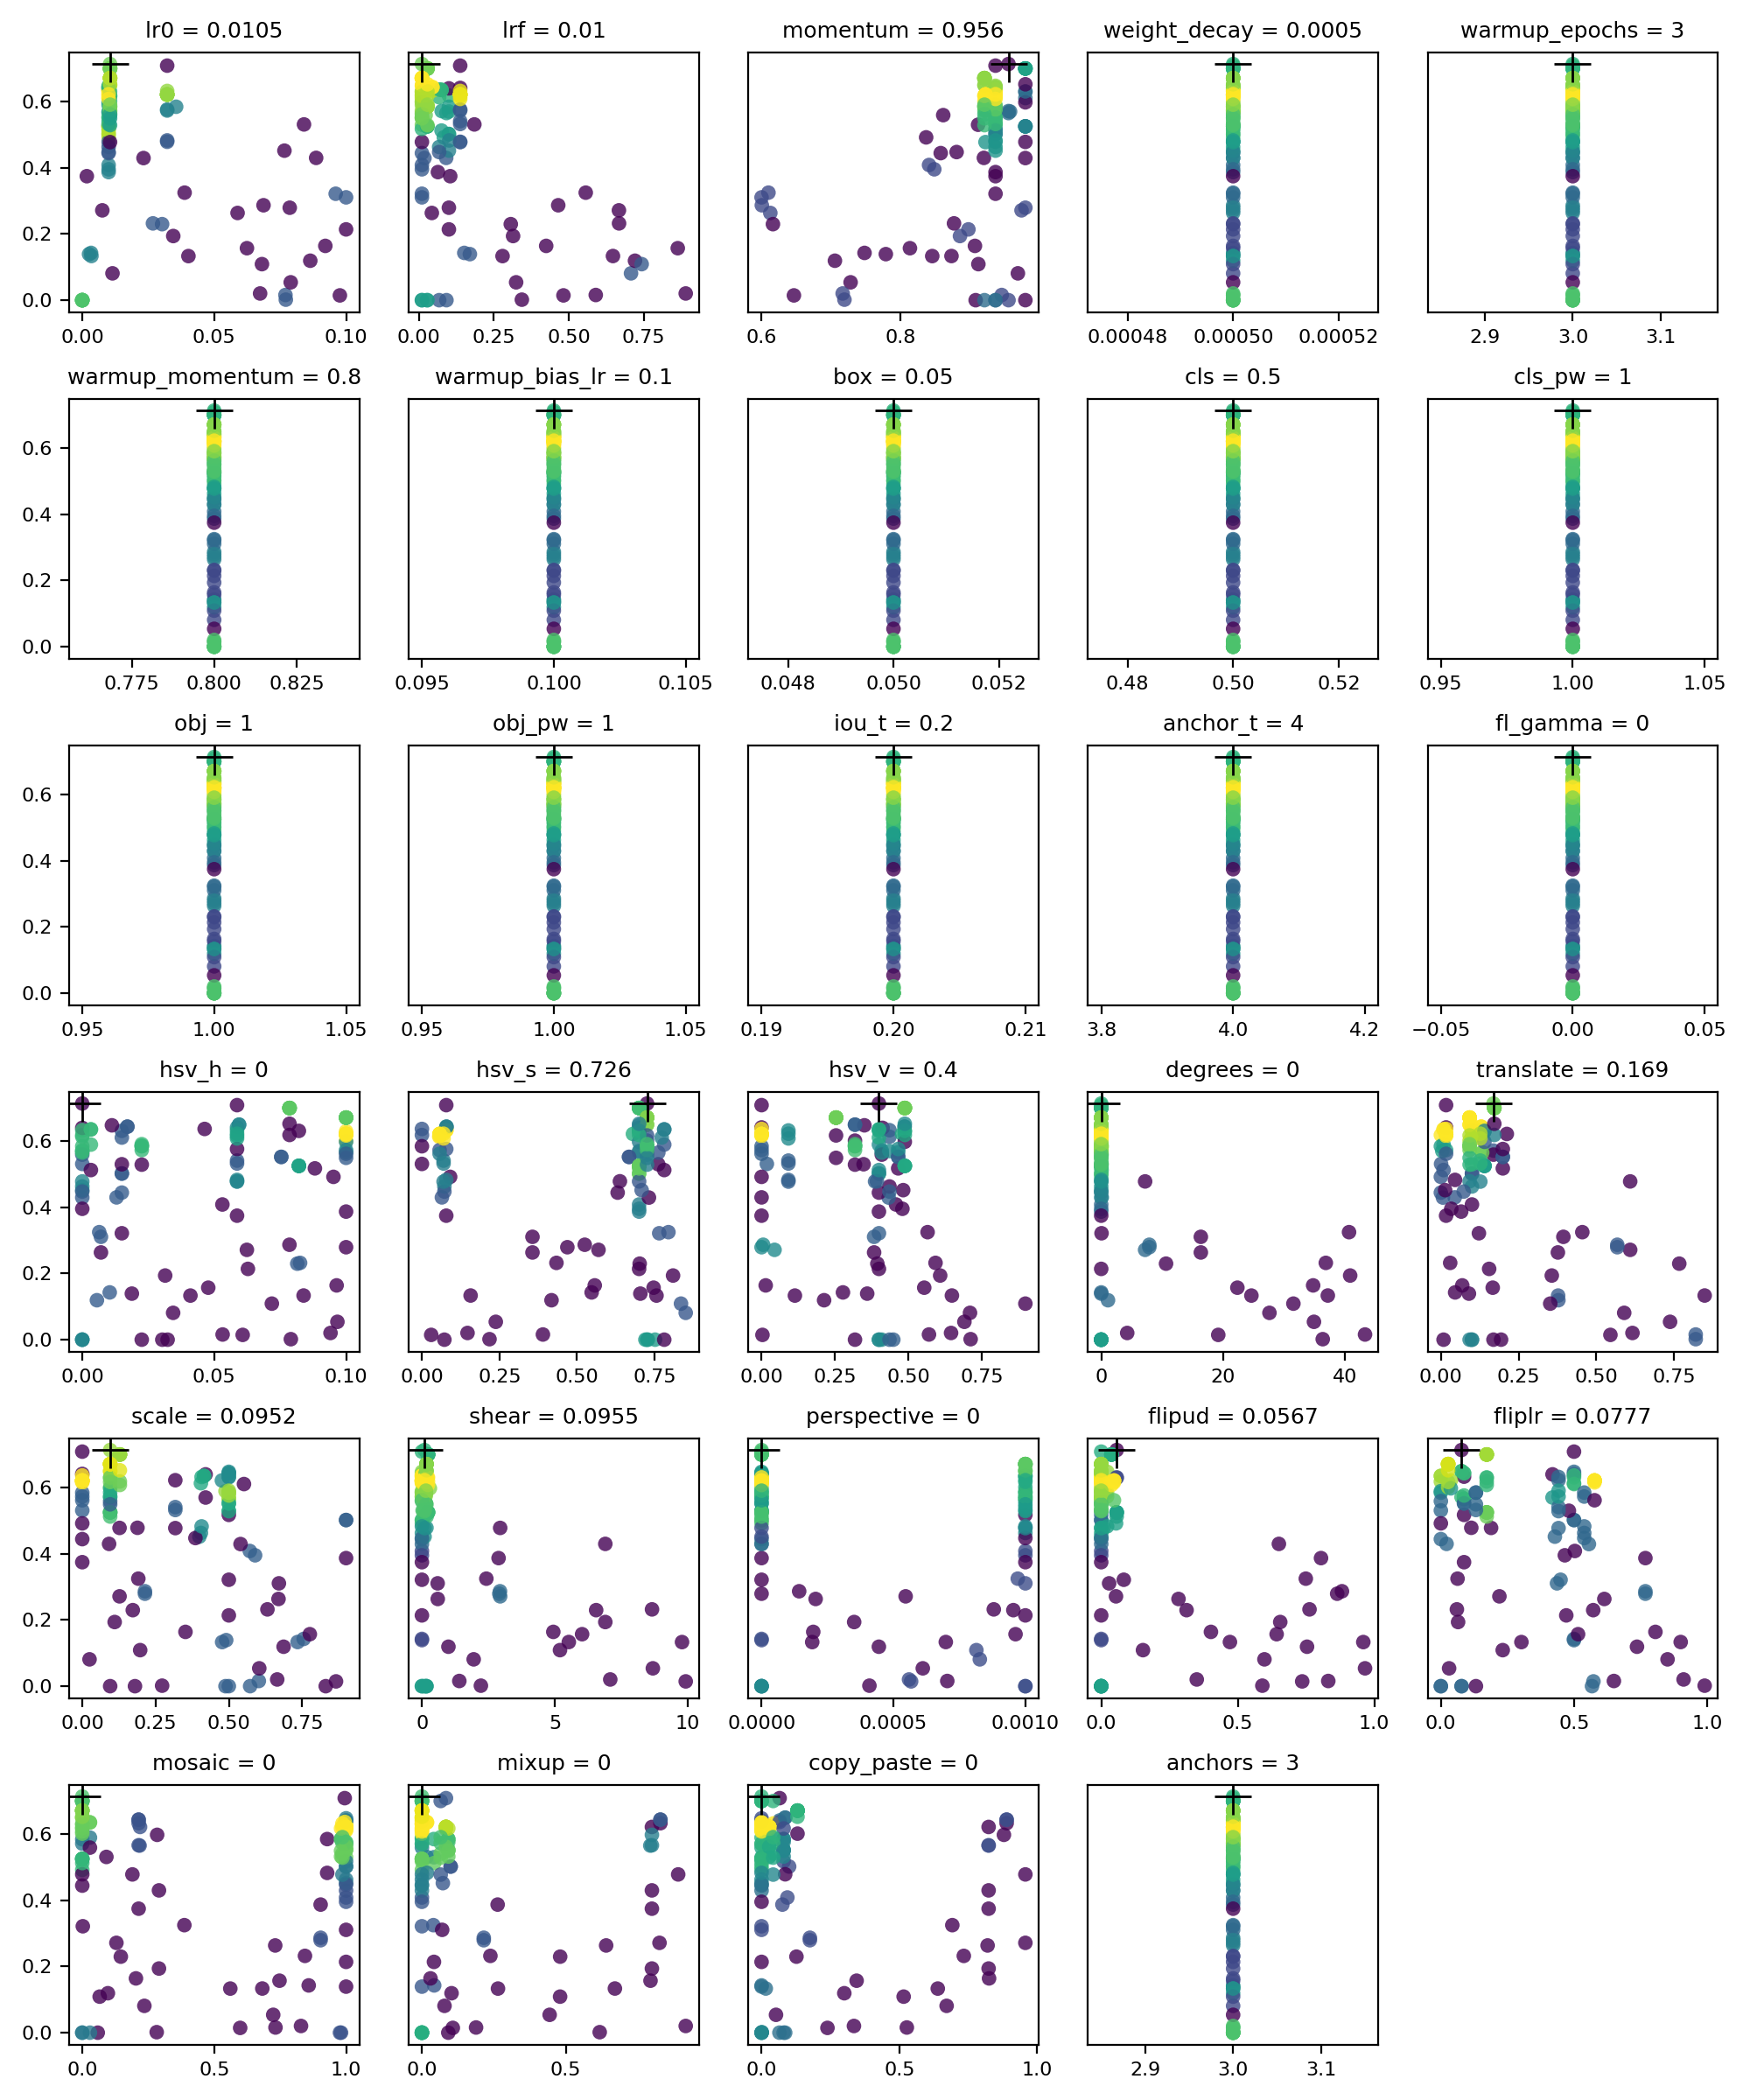

Values plotted in this chart, from the file beside it:
metrics/precision, metrics/recall, metrics/mAP_0.5, metrics/mAP_0.5:0.95, val/box_loss, val/obj_loss, val/cls_loss, lr0, lrf, momentum, weight_decay, warmup_epochs, warmup_momentum, warmup_bias_lr, box, cls, cls_pw, obj, obj_pw, iou_t, anchor_t, fl_gamma, hsv_h, hsv_s
0.7875, 0.125, 0.3119, 0.124, 0.05977, 0.01631, 0.0121, 0.00334, 0.1514, 0.7483, 0.0005, 3, 0.8, 0.1, 0.05, 0.5, 1, 1, 1, 0.2, 4, 0, 0.01041, 0.547
0.5894, 0.75, 0.8101, 0.4676, 0.04144, 0.01087, 0.00143, 0.01, 0.1, 0.937, 0.0005, 3, 0.8, 0.1, 0.05, 0.5, 1, 1, 1, 0.2, 4, 0, 0.015, 0.7
0.9114, 0.8244, 0.9524, 0.5951, 0.03518, 0.009258, 0.005281, 0.01, 0.01, 0.937, 0.0005, 3, 0.8, 0.1, 0.05, 0.5, 1, 1, 1, 0.2, 4, 0, 0.015, 0.7
0.5894, 0.75, 0.8101, 0.4676, 0.04144, 0.01087, 0.00143, 0.01, 0.1, 0.937, 0.0005, 3, 0.8, 0.1, 0.05, 0.5, 1, 1, 1, 0.2, 4, 0, 0.015, 0.7
0.5614, 0.3929, 0.2756, 0.1239, 0.05748, 0.01614, 0.01224, 0.00258, 0.17, 0.779, 0.0005, 3, 0.8, 0.1, 0.05, 0.5, 1, 1, 1, 0.2, 4, 0, 0.0188, 0.704
1, 0.6781, 0.8945, 0.5874, 0.03956, 0.007683, 0.001565, 0.01, 0.1, 0.937, 0.0005, 3, 0.8, 0.1, 0.05, 0.5, 1, 1, 1, 0.2, 4, 0, 0, 0
0.002396, 0.5714, 0.04492, 0.0124, 0.08343, 0.01598, 0.01093, 0.07702, 0.59, 0.9459, 0.0005, 3, 0.8, 0.1, 0.05, 0.5, 1, 1, 1, 0.2, 4, 0, 0.0532, 0.39
0.2379, 0.5536, 0.293, 0.05749, 0.07259, 0.01263, 0.001133, 0.01146, 0.7075, 0.9692, 0.0005, 3, 0.8, 0.1, 0.05, 0.5, 1, 1, 1, 0.2, 4, 0, 0.03444, 0.8502
0.04083, 0.1429, 0.04082, 0.01152, 0.08163, 0.01303, 0.01924, 0.09765, 0.4822, 0.6466, 0.0005, 3, 0.8, 0.1, 0.05, 0.5, 1, 1, 1, 0.2, 4, 0, 0.06081, 0.02995
0.8022, 0.5598, 0.7031, 0.2233, 0.05667, 0.0121, 0.009256, 0.007607, 0.6672, 0.9745, 0.0005, 3, 0.8, 0.1, 0.05, 0.5, 1, 1, 1, 0.2, 4, 0, 0.0624, 0.5691
0.5671, 0.5268, 0.451, 0.1321, 0.07764, 0.009314, 0.01013, 0.09213, 0.4246, 0.9073, 0.0005, 3, 0.8, 0.1, 0.05, 0.5, 1, 1, 1, 0.2, 4, 0, 0.09642, 0.557
0.3248, 0.75, 0.4318, 0.1265, 0.06373, 0.01348, 0.005631, 0.06243, 0.8635, 0.8137, 0.0005, 3, 0.8, 0.1, 0.05, 0.5, 1, 1, 1, 0.2, 4, 0, 0.04775, 0.7467
0.8964, 0.6964, 0.7334, 0.1338, 0.06336, 0.01009, 0.001234, 0.0345, 0.3141, 0.8858, 0.0005, 3, 0.8, 0.1, 0.05, 0.5, 1, 1, 1, 0.2, 4, 0, 0.03143, 0.8094
0.5011, 0.6781, 0.4499, 0.09801, 0.07547, 0.008879, 0.009815, 0.04025, 0.279, 0.8458, 0.0005, 3, 0.8, 0.1, 0.05, 0.5, 1, 1, 1, 0.2, 4, 0, 0.041, 0.756
0.3775, 0.4286, 0.331, 0.09562, 0.06816, 0.01257, 0.005155, 0.08643, 0.7208, 0.7056, 0.0005, 3, 0.8, 0.1, 0.05, 0.5, 1, 1, 1, 0.2, 4, 0, 0.005552, 0.4177
0.5274, 0.7226, 0.6284, 0.2229, 0.05978, 0.01016, 0.002341, 0.05887, 0.04311, 0.6126, 0.0005, 3, 0.8, 0.1, 0.05, 0.5, 1, 1, 1, 0.2, 4, 0, 0.007084, 0.3563
0.314, 0.3209, 0.2974, 0.08792, 0.07593, 0.01402, 0.007343, 0.06811, 0.7431, 0.9123, 0.0005, 3, 0.8, 0.1, 0.05, 0.5, 1, 1, 1, 0.2, 4, 0, 0.07186, 0.835
0.4867, 0.6523, 0.5926, 0.2527, 0.05011, 0.0125, 0.008418, 0.06871, 0.4647, 0.6004, 0.0005, 3, 0.8, 0.1, 0.05, 0.5, 1, 1, 1, 0.2, 4, 0, 0.07854, 0.5248
0.3659, 0.3929, 0.3284, 0.1117, 0.072, 0.01343, 0.01316, 0.003479, 0.6473, 0.8736, 0.0005, 3, 0.8, 0.1, 0.05, 0.5, 1, 1, 1, 0.2, 4, 0, 0.08389, 0.157
0.4151, 0.4643, 0.6118, 0.2929, 0.04927, 0.01379, 0.004293, 0.0388, 0.5565, 0.6099, 0.0005, 3, 0.8, 0.1, 0.05, 0.5, 1, 1, 1, 0.2, 4, 0, 0.006431, 0.7945
0.06913, 0.8929, 0.5422, 0.1949, 0.05329, 0.01861, 0.005871, 0.03027, 0.3065, 0.6164, 0.0005, 3, 0.8, 0.1, 0.05, 0.5, 1, 1, 1, 0.2, 4, 0, 0.08149, 0.7018
0.001684, 0.1429, 0.005065, 0.001129, 0.08949, 0.0173, 0.0235, 0.07717, 0.3434, 0.7194, 0.0005, 3, 0.8, 0.1, 0.05, 0.5, 1, 1, 1, 0.2, 4, 0, 0.07907, 0.2178
0.1547, 0.3214, 0.184, 0.03948, 0.08667, 0.01318, 0.008296, 0.07902, 0.3243, 0.7283, 0.0005, 3, 0.8, 0.1, 0.05, 0.5, 1, 1, 1, 0.2, 4, 0, 0.09671, 0.2381
0.7731, 0.4464, 0.5309, 0.1987, 0.05844, 0.01528, 0.009016, 0.0268, 0.6676, 0.8772, 0.0005, 3, 0.8, 0.1, 0.05, 0.5, 1, 1, 1, 0.2, 4, 0, 0.08257, 0.4336
0.1153, 0.2857, 0.07105, 0.01462, 0.09289, 0.01371, 0.01965, 0.06741, 0.8901, 0.7168, 0.0005, 3, 0.8, 0.1, 0.05, 0.5, 1, 1, 1, 0.2, 4, 0, 0.0941, 0.147
0.647, 0.6889, 0.7686, 0.3683, 0.04454, 0.01206, 0.005967, 0.01, 0.01, 0.8413, 0.0005, 3, 0.8, 0.1, 0.05, 0.5, 1, 1, 1, 0.2, 4, 0, 0.05311, 0.7
0.9307, 0.9558, 0.9927, 0.5707, 0.03498, 0.008219, 0.0008463, 0.01, 0.06754, 0.937, 0.0005, 3, 0.8, 0.1, 0.05, 0.5, 1, 1, 1, 0.2, 4, 0, 0, 0.05586
0.5503, 0.5784, 0.6449, 0.2855, 0.06059, 0.01104, 0.002962, 0.09606, 0.01, 0.937, 0.0005, 3, 0.8, 0.1, 0.05, 0.5, 1, 1, 1, 0.2, 4, 0, 0.015, 0.7648
0.9819, 0.9502, 0.9872, 0.6097, 0.03438, 0.009401, 0.0006751, 0.01, 0.01, 0.937, 0.0005, 3, 0.8, 0.1, 0.05, 0.5, 1, 1, 1, 0.2, 4, 0, 0.01124, 0.7
0.6857, 0.7679, 0.8273, 0.4979, 0.03798, 0.009241, 0.002432, 0.08405, 0.1849, 0.937, 0.0005, 3, 0.8, 0.1, 0.05, 0.5, 1, 1, 1, 0.2, 4, 0, 0, 0
0, 0, 0, 0, 0.131, 0.01391, 0.02804, 1e-05, 0.02683, 0.9084, 0.0005, 3, 0.8, 0.1, 0.05, 0.5, 1, 1, 1, 0.2, 4, 0, 0.03034, 0.7284
0.777, 0.8467, 0.9022, 0.5489, 0.04151, 0.008165, 0.001037, 0.0356, 0.1, 0.937, 0.0005, 3, 0.8, 0.1, 0.05, 0.5, 1, 1, 1, 0.2, 4, 0, 0, 0
0.8775, 0.9667, 0.9927, 0.6019, 0.03318, 0.008886, 0.0007036, 0.01, 0.1377, 0.937, 0.0005, 3, 0.8, 0.1, 0.05, 0.5, 1, 1, 1, 0.2, 4, 0, 0.05867, 0.07848
0.5463, 0.7857, 0.716, 0.2656, 0.05579, 0.01113, 0.002499, 0.1, 0.01, 0.6, 0.0005, 3, 0.8, 0.1, 0.05, 0.5, 1, 1, 1, 0.2, 4, 0, 0.007084, 0.3563
0.7978, 0.7369, 0.7809, 0.3902, 0.04734, 0.01081, 0.0007191, 0.02322, 0.01845, 0.98, 0.0005, 3, 0.8, 0.1, 0.05, 0.5, 1, 1, 1, 0.2, 4, 0, 0, 0.7317
0.4486, 0.6937, 0.4908, 0.183, 0.05463, 0.0134, 0.002217, 0.1, 0.1, 0.898, 0.0005, 3, 0.8, 0.1, 0.05, 0.5, 1, 1, 1, 0.2, 4, 0, 0.06279, 0.7
0.5396, 0.7321, 0.6976, 0.416, 0.03994, 0.01139, 0.002514, 0.01, 0.01, 0.8581, 0.0005, 3, 0.8, 0.1, 0.05, 0.5, 1, 1, 1, 0.2, 4, 0, 0.015, 0.6309
0.6983, 0.7143, 0.71, 0.3509, 0.05053, 0.01212, 0.002224, 0.01, 0.06343, 0.937, 0.0005, 3, 0.8, 0.1, 0.05, 0.5, 1, 1, 1, 0.2, 4, 0, 0.1, 0.7
0.7262, 0.6357, 0.7098, 0.4675, 0.0424, 0.01179, 0.002179, 0.01, 0.08309, 0.8371, 0.0005, 3, 0.8, 0.1, 0.05, 0.5, 1, 1, 1, 0.2, 4, 0, 0.09521, 0.09091
0.8336, 0.838, 0.8684, 0.381, 0.0452, 0.008797, 0.002062, 0.08865, 0.09098, 0.9202, 0.0005, 3, 0.8, 0.1, 0.05, 0.5, 1, 1, 1, 0.2, 4, 0, 0.013, 0.06439
0.5769, 0.8144, 0.7468, 0.3563, 0.04398, 0.01123, 0.006385, 0.01, 0.01, 0.8488, 0.0005, 3, 0.8, 0.1, 0.05, 0.5, 1, 1, 1, 0.2, 4, 0, 0, 0.7
0.9319, 0.8844, 0.9451, 0.5497, 0.03841, 0.008833, 0.0007539, 0.01, 0.01, 0.937, 0.0005, 3, 0.8, 0.1, 0.05, 0.5, 1, 1, 1, 0.2, 4, 0, 0.003276, 0.781
0.7495, 0.5591, 0.6035, 0.2432, 0.05192, 0.01521, 0.0003664, 0.07865, 0.1, 0.98, 0.0005, 3, 0.8, 0.1, 0.05, 0.5, 1, 1, 1, 0.2, 4, 0, 0.1, 0.4688
0.0004464, 0.125, 0.0003192, 6.3843e-05, 0.1282, 0.0131, 0.02658, 1e-05, 0.01, 0.98, 0.0005, 3, 0.8, 0.1, 0.05, 0.5, 1, 1, 1, 0.2, 4, 0, 0, 0.7514
0.7474, 0.8243, 0.8075, 0.4414, 0.04076, 0.01199, 0.006331, 0.01, 0.01, 0.98, 0.0005, 3, 0.8, 0.1, 0.05, 0.5, 1, 1, 1, 0.2, 4, 0, 0, 0.7
0.8743, 0.9567, 0.9379, 0.6066, 0.0372, 0.01041, 0.0006804, 0.01, 0.1, 0.937, 0.0005, 3, 0.8, 0.1, 0.05, 0.5, 1, 1, 1, 0.2, 4, 0, 0, 0.7
0.9243, 0.8929, 0.9698, 0.5213, 0.03483, 0.009363, 0.0006157, 0.01, 0.01, 0.937, 0.0005, 3, 0.8, 0.1, 0.05, 0.5, 1, 1, 1, 0.2, 4, 0, 0.1, 0.7
0.9919, 0.9927, 0.995, 0.682, 0.02981, 0.008429, 0.0005524, 0.01055, 0.01, 0.9557, 0.0005, 3, 0.8, 0.1, 0.05, 0.5, 1, 1, 1, 0.2, 4, 0, 0, 0.7257
0.8919, 0.7321, 0.924, 0.4861, 0.04054, 0.009499, 0.0009628, 0.01, 0.01, 0.9119, 0.0005, 3, 0.8, 0.1, 0.05, 0.5, 1, 1, 1, 0.2, 4, 0, 0.015, 0.7616
0.8703, 0.8847, 0.9061, 0.5776, 0.037, 0.011, 0.0008608, 0.01, 0.01, 0.98, 0.0005, 3, 0.8, 0.1, 0.05, 0.5, 1, 1, 1, 0.2, 4, 0, 0.015, 0.7728
0.5223, 0.9021, 0.7331, 0.3347, 0.04834, 0.01301, 0.003543, 0.001734, 0.1044, 0.937, 0.0005, 3, 0.8, 0.1, 0.05, 0.5, 1, 1, 1, 0.2, 4, 0, 0.05867, 0.07848
0, 0, 0, 0, 0.1301, 0.01357, 0.02749, 1e-05, 0.01, 0.937, 0.0005, 3, 0.8, 0.1, 0.05, 0.5, 1, 1, 1, 0.2, 4, 0, 0.03235, 0.781
0.8423, 0.9311, 0.9773, 0.5945, 0.03515, 0.008575, 0.0008808, 0.01, 0.04507, 0.937, 0.0005, 3, 0.8, 0.1, 0.05, 0.5, 1, 1, 1, 0.2, 4, 0, 0, 0.07907
0.8207, 0.8042, 0.9197, 0.6194, 0.03327, 0.00874, 0.004403, 0.01055, 0.01051, 0.9211, 0.0005, 3, 0.8, 0.1, 0.05, 0.5, 1, 1, 1, 0.2, 4, 0, 0.05944, 0.7257
0.8029, 0.8358, 0.9116, 0.5333, 0.03242, 0.008532, 0.004036, 0.01055, 0.07596, 0.9557, 0.0005, 3, 0.8, 0.1, 0.05, 0.5, 1, 1, 1, 0.2, 4, 0, 0, 0.7257
0.9863, 0.8087, 0.959, 0.5838, 0.03692, 0.009272, 0.001466, 0.01, 0.01, 0.937, 0.0005, 3, 0.8, 0.1, 0.05, 0.5, 1, 1, 1, 0.2, 4, 0, 0.1, 0.6801
0.9337, 0.9643, 0.9858, 0.6776, 0.02815, 0.008516, 0.0006851, 0.03219, 0.1377, 0.937, 0.0005, 3, 0.8, 0.1, 0.05, 0.5, 1, 1, 1, 0.2, 4, 0, 0.05867, 0.07848
0.9491, 0.9643, 0.9927, 0.5919, 0.03846, 0.01018, 0.0006414, 0.03219, 0.1377, 0.937, 0.0005, 3, 0.8, 0.1, 0.05, 0.5, 1, 1, 1, 0.2, 4, 0, 0.05867, 0.07848
0.8662, 0.8124, 0.921, 0.5187, 0.03558, 0.009876, 0.001047, 0.01055, 0.02241, 0.8617, 0.0005, 3, 0.8, 0.1, 0.05, 0.5, 1, 1, 1, 0.2, 4, 0, 0, 0.7257
0.9162, 0.8944, 0.9628, 0.5987, 0.04039, 0.008719, 0.0007914, 0.01, 0.0755, 0.937, 0.0005, 3, 0.8, 0.1, 0.05, 0.5, 1, 1, 1, 0.2, 4, 0, 0.003276, 0.781
... 65 more rows
